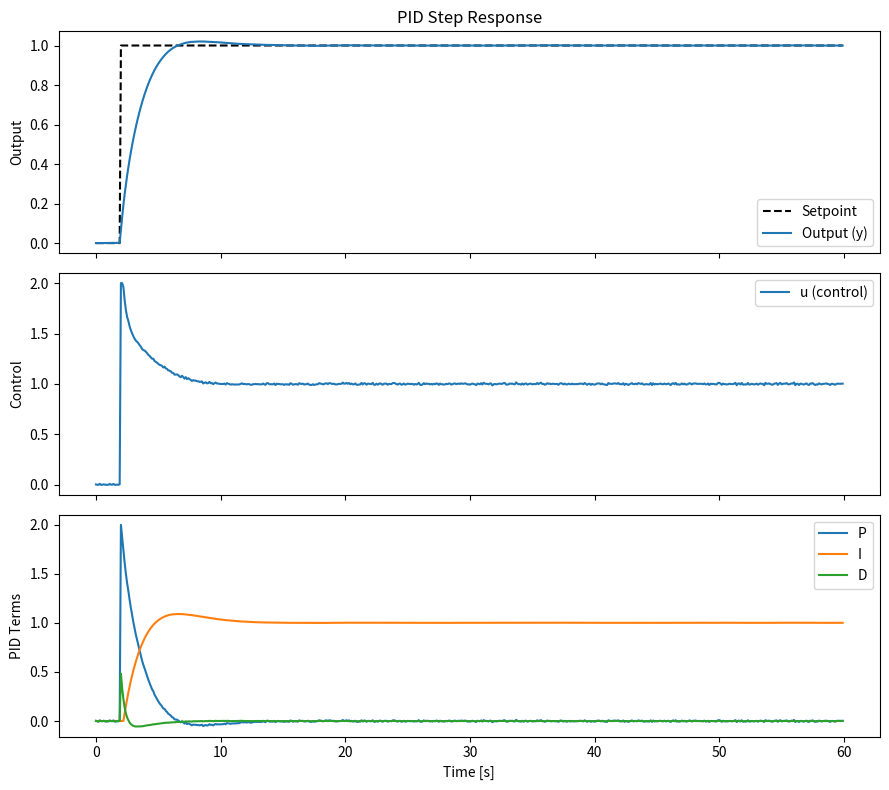

Here is the Python script that generated this plot:
import matplotlib.pyplot as plt
import numpy as np


# ------------ Plant (first-order) ------------
class FirstOrderPlant:
    def __init__(self, K=1.0, tau=10.0, y0=0.0):
        self.K = K
        self.tau = tau
        self.y = y0

    def step(self, u, dt):
        # dy/dt = (-y + K*u)/tau
        dy = (-self.y + self.K * u) / self.tau
        self.y += dy * dt
        return self.y


# ------------ PID Controller (discrete) ------------
class PID:
    def __init__(self, Kp, Ki, Kd, dt, umin=None, umax=None, d_filter_hz=5.0):
        self.Kp = Kp
        self.Ki = Ki
        self.Kd = Kd
        self.dt = dt

        self.umin = umin
        self.umax = umax

        # State
        self.integral = 0.0
        self.prev_error = 0.0
        self.prev_deriv = 0.0  # filtered derivative

        # Derivative low-pass filter
        # y_f' = alpha * y' + (1-alpha) * y_f'; alpha = 1 / (1 + 2*pi*dt*f_c)
        wc = 2.0 * np.pi * d_filter_hz
        self.alpha = 1.0 / (1.0 + wc * dt)

    def update(self, setpoint, measurement):
        error = setpoint - measurement

        # Proportional
        P = self.Kp * error

        # Integral (anti-windup with clamping after computing u)
        self.integral += error * self.dt
        I = self.Ki * self.integral

        # Derivative (on measurement or error? here on error)
        deriv_raw = (error - self.prev_error) / self.dt
        D_raw = self.Kd * deriv_raw
        # Filter derivative
        D = self.alpha * D_raw + (1 - self.alpha) * self.prev_deriv

        # Control signal
        u = P + I + D

        # Anti-windup clamp
        if self.umin is not None:
            u = max(self.umin, u)
        if self.umax is not None:
            u = min(self.umax, u)

        # If clamped, don't integrate (simple back-calculation alternative)
        if (self.umax is not None and u >= self.umax and error > 0) or (
            self.umin is not None and u <= self.umin and error < 0
        ):
            # Rollback last integral step
            self.integral -= error * self.dt
            I = self.Ki * self.integral
            u = P + I + D
            if self.umin is not None:
                u = max(self.umin, u)
            if self.umax is not None:
                u = min(self.umax, u)

        # Save state
        self.prev_error = error
        self.prev_deriv = D

        return u, P, I, D, error


# ------------ Utility metrics ------------
def settling_time(t, y, band=0.02):
    """
    Time to stay within ±band of final value.
    """
    y_final = y[-1]
    lower, upper = y_final - band, y_final + band
    idx = len(y) - 1
    # Find last index that is outside band
    for i in range(len(y) - 1, -1, -1):
        if not (lower <= y[i] <= upper):
            idx = i
            break
    if idx == len(y) - 1:
        return 0.0
    return t[idx + 1]


def overshoot(y, setpoint):
    ymax = np.max(y)
    return max(0.0, ymax - setpoint)


# ------------ Main simulation ------------
if __name__ == "__main__":
    # Simulation params
    dt = 0.1
    T = 60.0  # total time (s)
    t = np.arange(0, T, dt)

    # Setpoint profile
    sp = np.zeros_like(t)
    sp[t >= 2.0] = 1.0  # step at 2 s

    # Plant
    plant = FirstOrderPlant(K=1.0, tau=3.0, y0=0.0)

    # PID gains (try changing these)
    pid = PID(Kp=2.0, Ki=1.0, Kd=0.2, dt=dt, umin=0.0, umax=2.0, d_filter_hz=5.0)

    # Noise level
    noise_std = 0.002  # e.g., 0.002 for temperature-like noise

    # Storage
    y = np.zeros_like(t)
    u = np.zeros_like(t)
    P_term = np.zeros_like(t)
    I_term = np.zeros_like(t)
    D_term = np.zeros_like(t)
    err = np.zeros_like(t)

    # Sim loop
    for k in range(len(t)):
        meas = plant.y + np.random.randn() * noise_std
        u[k], P_term[k], I_term[k], D_term[k], err[k] = pid.update(sp[k], meas)
        y[k] = plant.step(u[k], dt)

    # Metrics
    st = settling_time(t, y, band=0.02)  # band in same units as setpoint
    ov = overshoot(y, sp[-1])

    print(f"Settling time ~ {st:.3f} s")
    print(f"Overshoot     ~ {ov:.3f}")

    # ------------ Plots ------------
    fig, axs = plt.subplots(3, 1, figsize=(9, 8), sharex=True)

    axs[0].plot(t, sp, "k--", label="Setpoint")
    axs[0].plot(t, y, label="Output (y)")
    axs[0].set_ylabel("Output")
    axs[0].legend()
    axs[0].set_title("PID Step Response")

    axs[1].plot(t, u, label="u (control)")
    axs[1].set_ylabel("Control")
    axs[1].legend()

    axs[2].plot(t, P_term, label="P")
    axs[2].plot(t, I_term, label="I")
    axs[2].plot(t, D_term, label="D")
    axs[2].set_ylabel("PID Terms")
    axs[2].set_xlabel("Time [s]")
    axs[2].legend()

    plt.tight_layout()
    plt.show()
